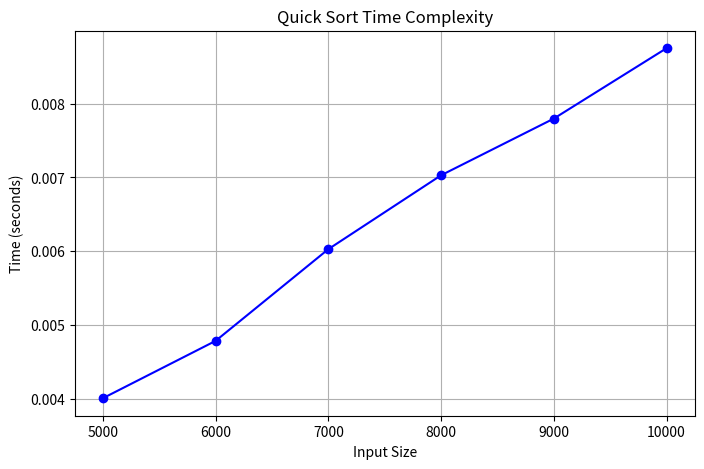

Source code (Python):
import random
import time
import matplotlib.pyplot as plt

def partition(arr, low, high):
    pivot = arr[high]
    i = low - 1
    for j in range(low, high):
        if arr[j] <= pivot:
            i += 1
            arr[i], arr[j] = arr[j], arr[i]

    arr[i + 1], arr[high] = arr[high], arr[i + 1]
    return i + 1

def quick_sort(arr, low, high):
    if low < high:
        pi = partition(arr, low, high)
        quick_sort(arr, low, pi - 1)
        quick_sort(arr, pi + 1, high)

sizes = [5000, 6000, 7000, 8000, 9000, 10000]
times = []

for s in sizes:
    arr = [random.randint(1, 10000) for _ in range(s)]
    start = time.time()
    quick_sort(arr, 0, len(arr) - 1)
    end = time.time()
    times.append(end - start)

print("Sizes:", sizes)
print("Times:", times)


plt.figure(figsize=(8, 5))
plt.plot(sizes, times, marker='o', linestyle='-', color='blue')
plt.title("Quick Sort Time Complexity")
plt.xlabel("Input Size")
plt.ylabel("Time (seconds)")
plt.grid(True)
plt.show()
